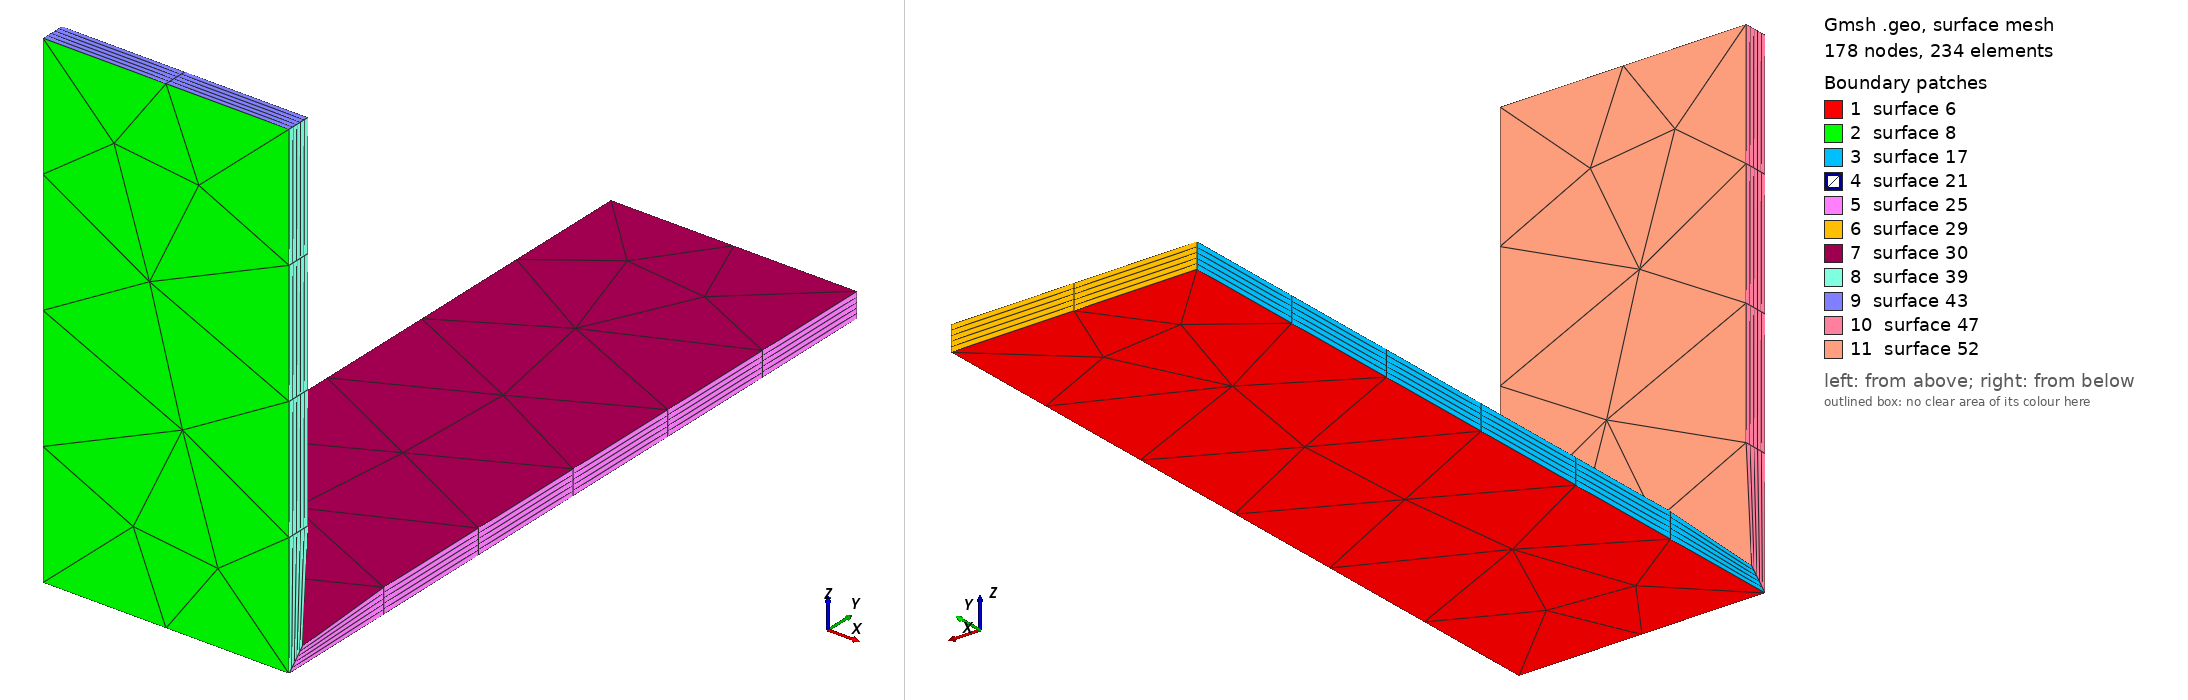

Gmsh geometry script, surface-meshed: 178 nodes, 234 surface elements. Boundary patches (legend numbers): 1 surface 6, 2 surface 8, 3 surface 17, 4 surface 21, 5 surface 25, 6 surface 29, 7 surface 30, 8 surface 39, 9 surface 43, 10 surface 47, 11 surface 52. Left view from above one corner, right view from below the opposite corner. The script declares no physical surfaces, so the legend lists its geometric surfaces. The drawing asked Gmsh for element sizes between 1% and 20% of the model's largest extent; the script's own settings can give other sizes.

=== t1_boundary_layer.geo (drawn) ===
lc = 0.05;
Point(1) = {0, 0, 0, lc};
Point(2) = {.1, 0,  0, lc} ;
Point(3) = {.1, .3, 0, lc} ;
Point(4) = {0,  .3, 0, lc} ;
Point(5) = {.1, 0, .2, lc} ;
Point(6) = {0,  0, .2, lc} ;

Line(1) = {1,2} ;
Line(2) = {3,2} ;
Line(3) = {3,4} ;
Line(4) = {4,1} ;
Line(5) = {2,5};
Line(6) = {5,6};
Line(7) = {6,1};

Line Loop(5) = {4,1,-2,3} ;
Plane Surface(6) = {5} ;

// this is ok, but not always possible (e.g. if the surface had been
// created automatically by extrusion)
//Line Loop(7) = - {5,6,7,1};
Line Loop(7) = {5,6,7,1};

Plane Surface(8) = {7};

// the minus sign inverts the orientation of surface 8
Extrude { 
  Surface{6, -8}; Layers{5, 0.01}; Recombine; 
  // Using View[-3];  // Hack to force "box-type" boundary layer along x,y,z axes
}
